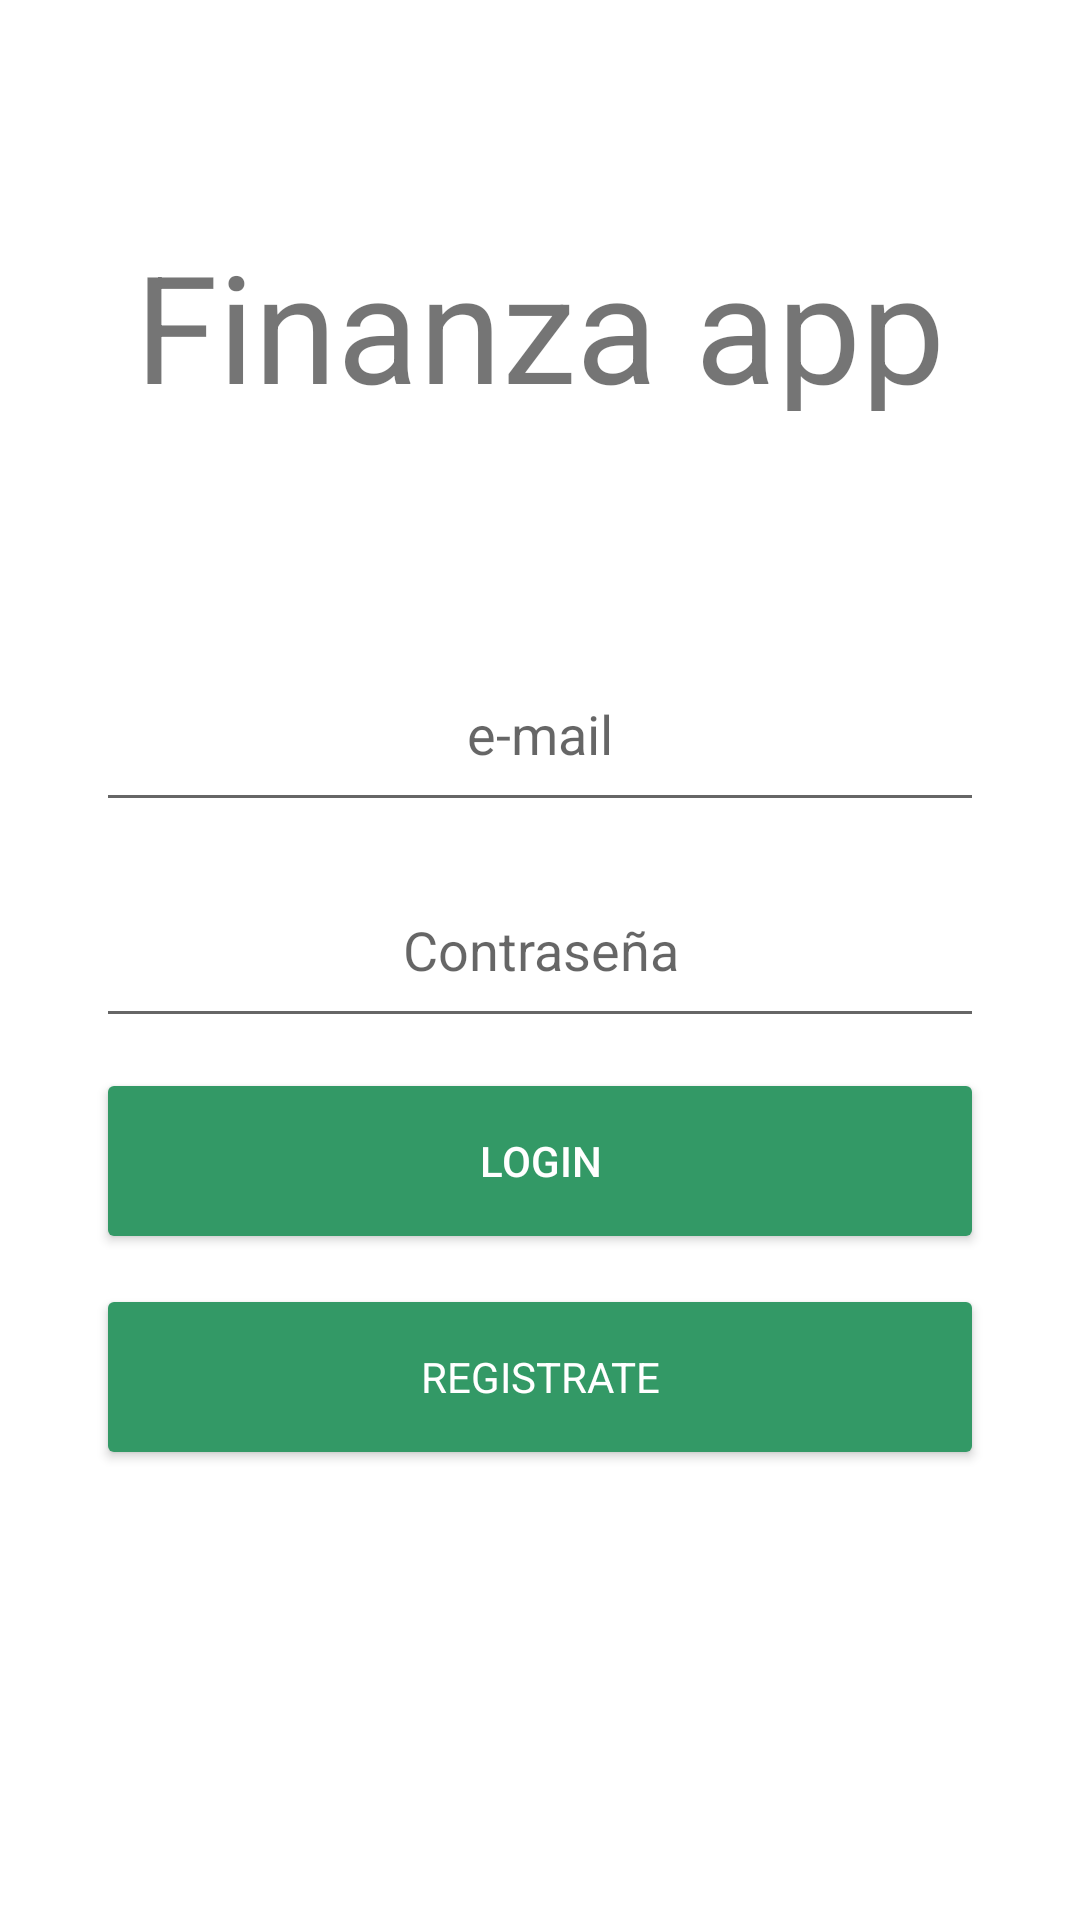

The Android layout XML behind this screen, and the referenced resources:
<!-- AndroidManifest.xml: application theme Theme.FinanzasApp147324 -->
<!-- res/layout/activity_login.xml -->
<LinearLayout xmlns:android="http://schemas.android.com/apk/res/android"

    xmlns:app="http://schemas.android.com/apk/res-auto"
    xmlns:tools="http://schemas.android.com/tools"
    android:layout_width="match_parent"
    android:layout_height="match_parent"
    tools:context=".LoginActivity"
    android:orientation="vertical"
    >

    <TextView
        android:layout_marginTop="75dp"
        android:layout_gravity="center"
        android:textAlignment="center"
        android:layout_width="296dp"
        android:layout_height="62dp"
        android:fontFamily="sans-serif"
        android:text="Finanza app"
        android:textSize="50dp"/>

<EditText android:id="@+id/et_emailLogin"
    android:layout_marginTop="75dp"
    android:layout_width="296dp"
    android:layout_height="62dp"
    android:hint="e-mail"
    android:textColor="@color/gray_text"
    android:layout_gravity="center"
    android:textAlignment="center"
    android:inputType="textEmailAddress"/>


    <EditText
    android:id="@+id/et_passwordLogin"
    android:layout_width="296dp"
    android:layout_height="62dp"
    android:layout_gravity="center"
    android:layout_marginTop="10dp"
    android:hint="Contraseña"
    android:inputType="textPassword"
    android:textAlignment="center"
    android:textColor="@color/gray_text" />

    <Button
        android:id="@+id/btn_login"
        android:layout_width="296dp"
        android:layout_height="62dp"
        android:layout_gravity="center"
        android:layout_marginTop="10dp"
        app:backgroundTint="@color/green"
        android:text="Login"
        android:textColor="@color/white" />

    <Button android:id="@+id/btn_createAccount"
        android:layout_marginTop="10dp"
        android:layout_width="296dp"
        android:layout_height="62dp"
        android:text="Registrate"
        app:backgroundTint="@color/green"
        android:fontFamily="sans-serif"
        android:textColor="@color/white"
        android:layout_gravity="center"/>




    </LinearLayout>
<!-- resources referenced by this layout -->
<resources>
  <color name="gray_text">#707070</color>
  <color name="green">#339966</color>
  <color name="white">#FFFFFFFF</color>
  <style name="Theme.FinanzasApp147324" parent="Theme.MaterialComponents.DayNight.DarkActionBar">
          
          <item name="colorPrimary">@color/green</item>
          <item name="colorPrimaryVariant">@color/green</item>
          <item name="colorOnPrimary">@color/white</item>
          
          <item name="colorSecondary">@color/teal_200</item>
          <item name="colorSecondaryVariant">@color/teal_700</item>
          <item name="colorOnSecondary">@color/black</item>
          
          <item name="android:statusBarColor" tools:targetApi="l">?attr/colorPrimaryVariant</item>
          
      </style>
  <color name="teal_200">#FF03DAC5</color>
  <color name="teal_700">#FF018786</color>
  <color name="black">#FF000000</color>
</resources>
